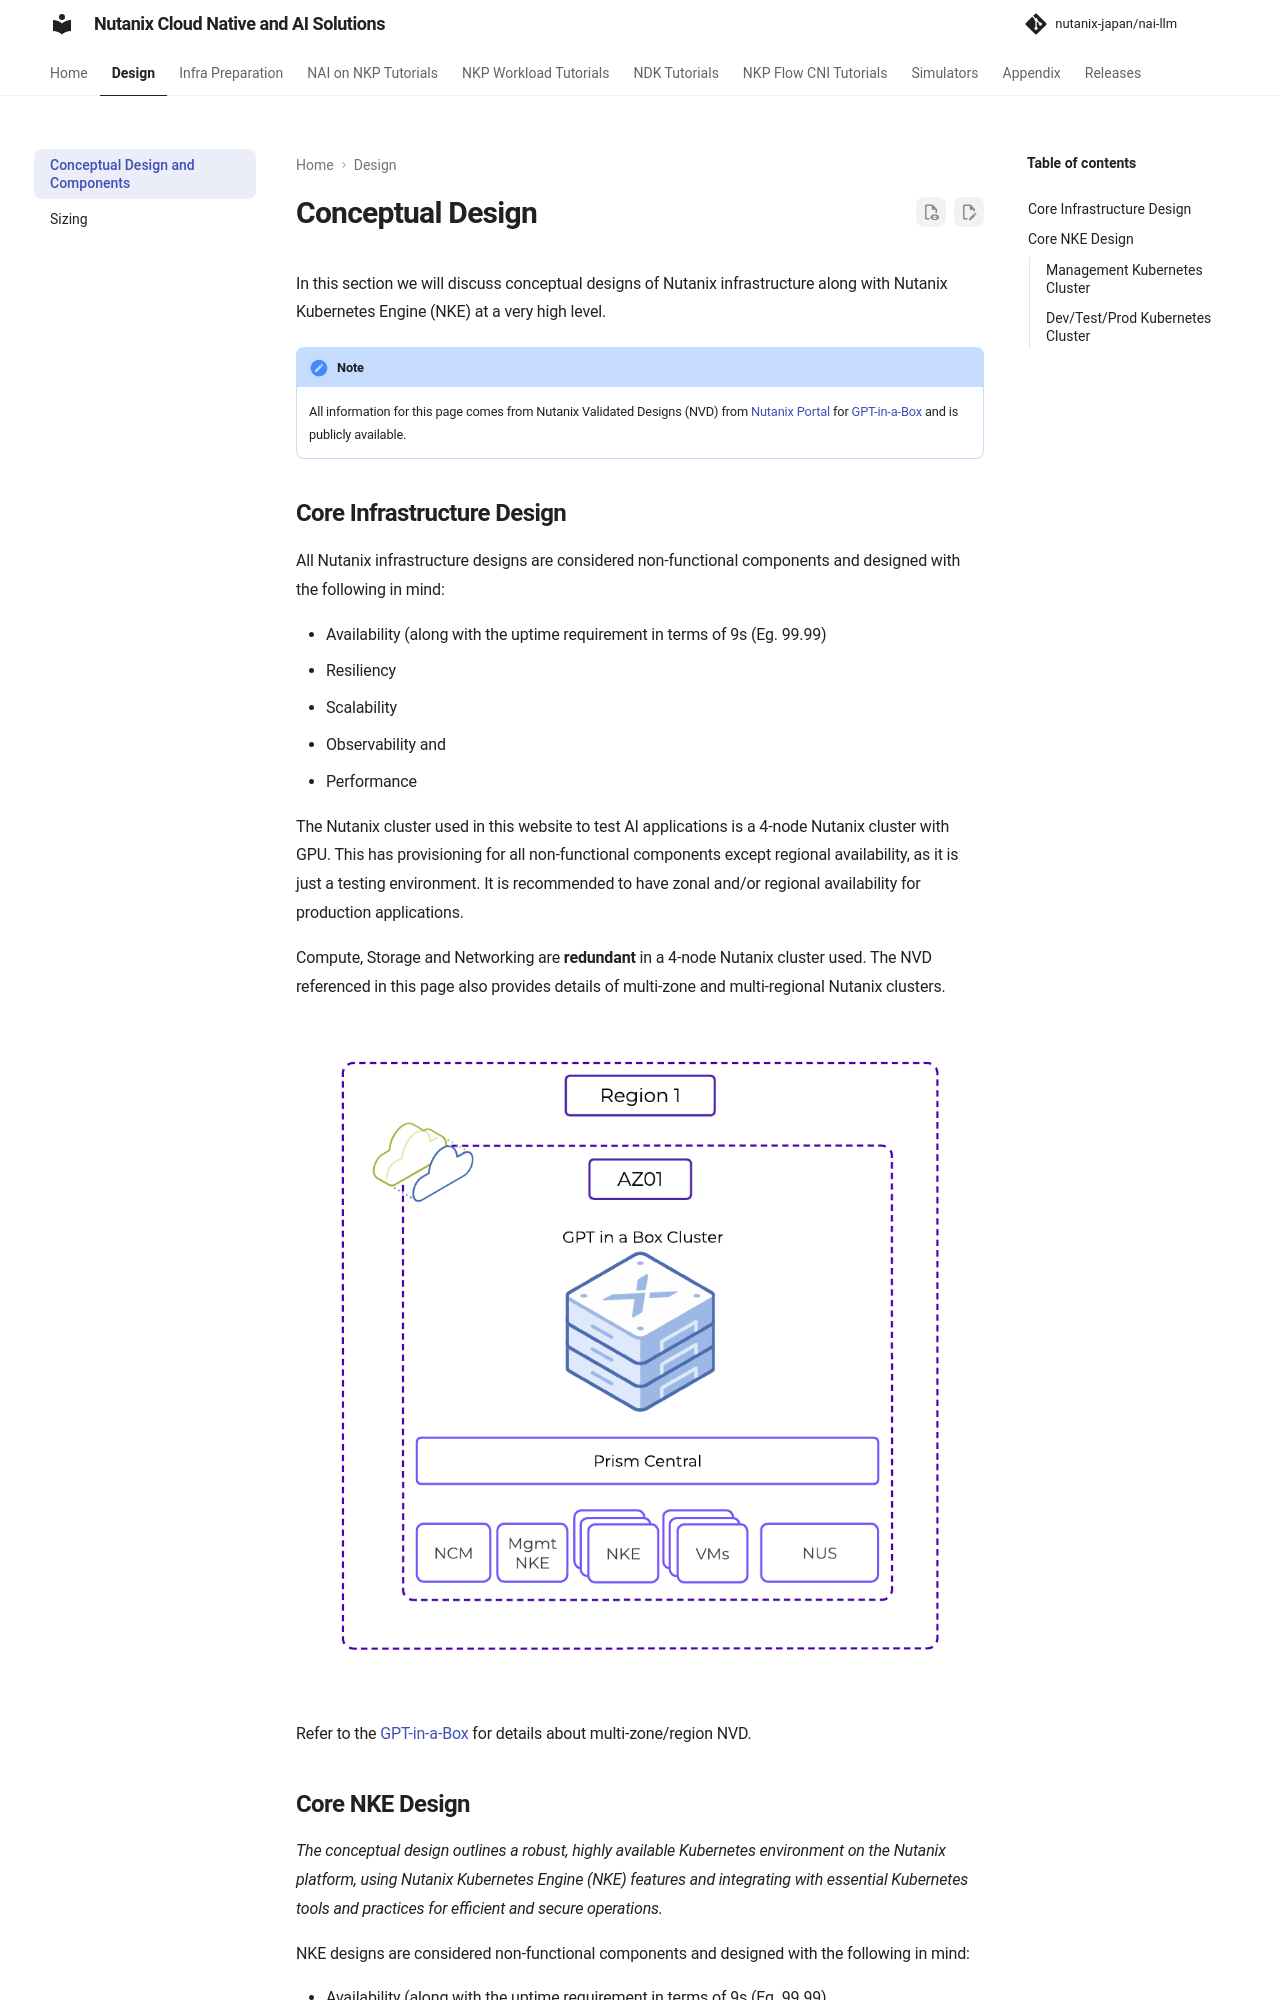

repository: nutanix-japan/nai-llm · page: 2.8.0/conceptual/conceptual/index.html · generator: mkdocs

# Conceptual Design

In this section we will discuss conceptual designs of Nutanix infrastructure along with Nutanix Kubernetes Engine (NKE) at a very high level.

!!!note
       All information for this page comes from Nutanix Validated Designs (NVD) from [Nutanix Portal](https://portal.nutanix.com) for [GPT-in-a-Box](https://portal.nutanix.com/page/documents/solutions/details?targetId=NVD-2115-GPT-in-a-Box-6-7-Design:application-cluster-designs.html) and is publicly available. 

## Core Infrastructure Design

All Nutanix infrastructure designs are considered non-functional components and designed with the following in mind:

- Availability (along with the uptime requirement in terms of 9s (Eg. 99.99)
- Resiliency
- Scalability
- Observability and
- Performance

The Nutanix cluster used in this website to test AI applications is a 4-node Nutanix cluster with GPU. This has provisioning for all non-functional components except regional availability, as it is just a testing environment. It is recommended to have zonal and/or regional availability for production applications.

Compute, Storage and Networking are **redundant** in a 4-node Nutanix cluster used. The NVD referenced in this page also provides details of multi-zone and multi-regional Nutanix clusters. 

![](images/ntx-cluster-nvd.png)

Refer to the [GPT-in-a-Box](https://portal.nutanix.com/page/documents/solutions/details?targetId=NVD-2115-GPT-in-a-Box-6-7-Design:application-cluster-designs.html)  for details about multi-zone/region NVD.
